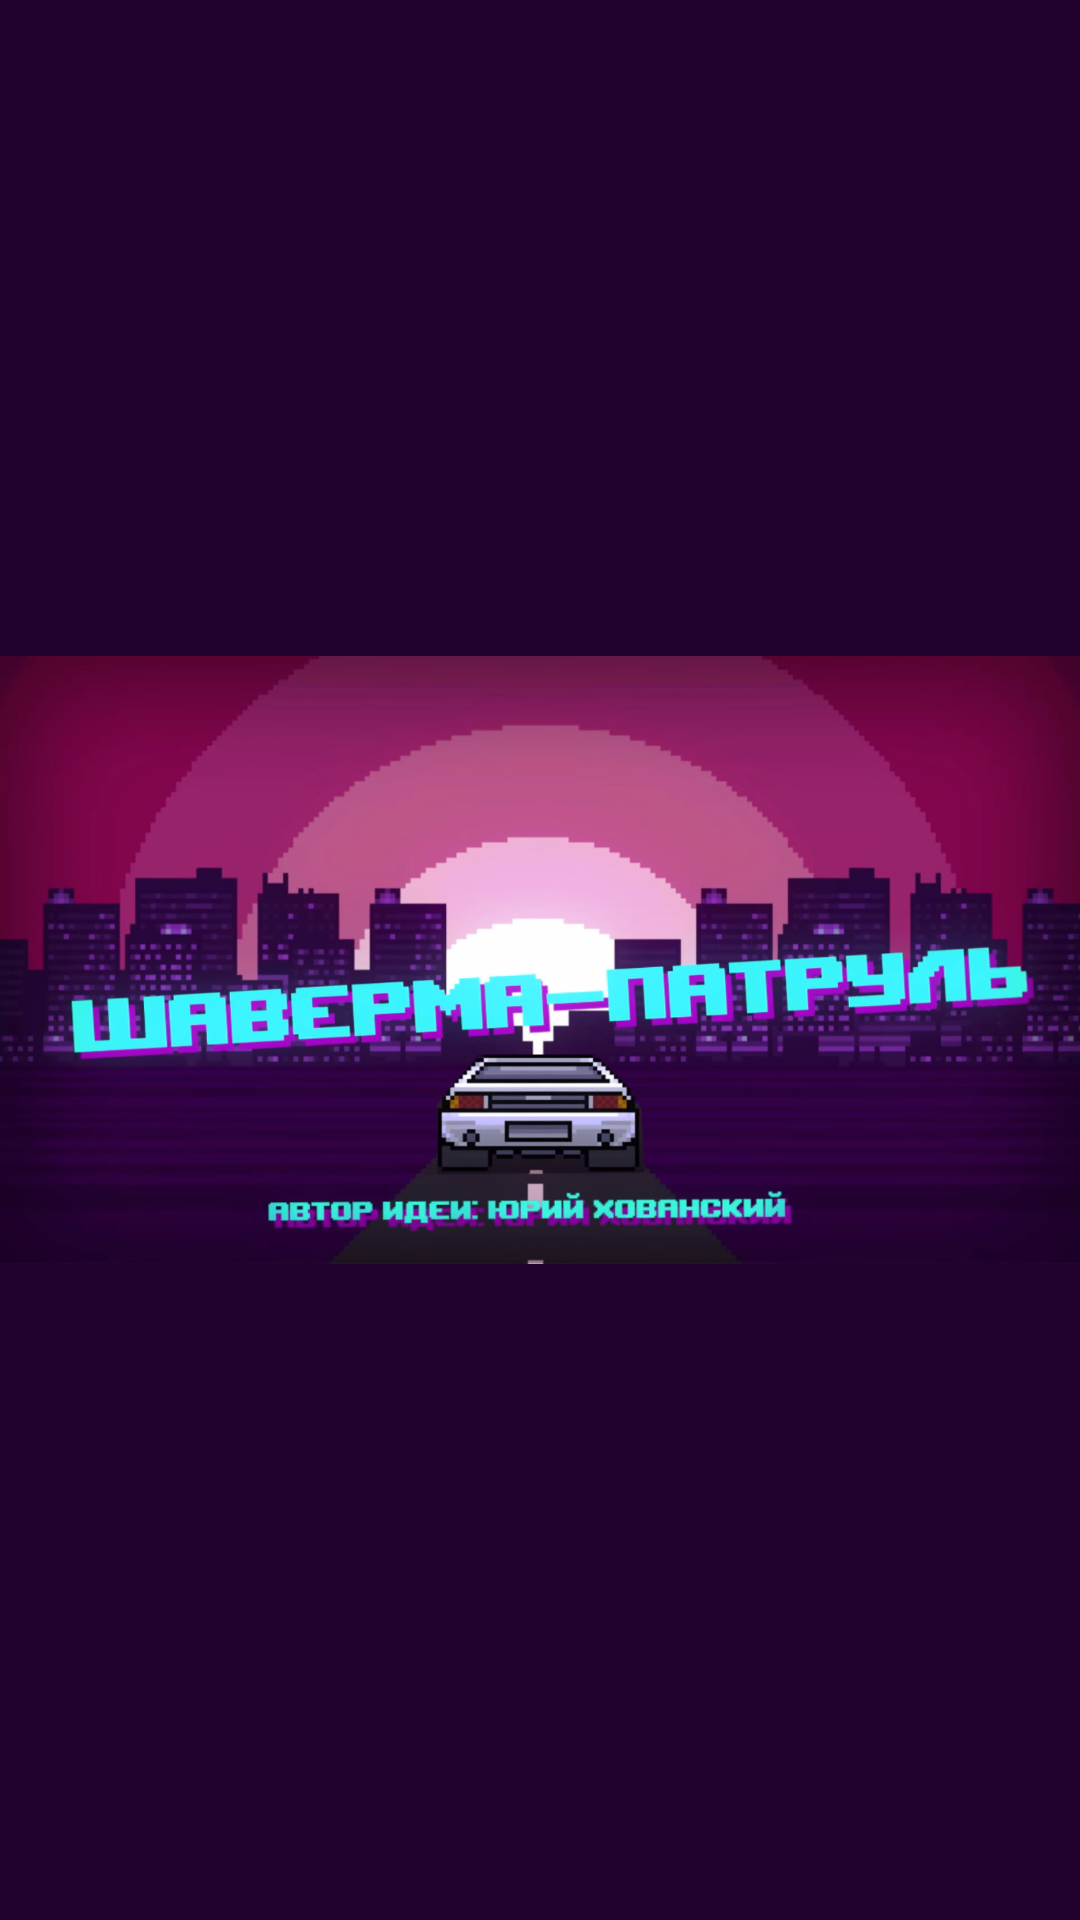

This screen was rendered from an Android layout file. Write that file and the resources it references.
<!-- AndroidManifest.xml: application theme android:Theme.NoTitleBar -->
<!-- res/layout/start_screen.xml -->
<?xml version="1.0" encoding="utf-8"?>
<RelativeLayout xmlns:android="http://schemas.android.com/apk/res/android"
                android:layout_width="match_parent"
                android:layout_height="match_parent"
                android:background="@color/background">

    <ImageView
            android:layout_width="match_parent"
            android:layout_height="wrap_content"
            android:layout_centerInParent="true"
            android:src="@drawable/start_screen"/>

</RelativeLayout>
<!-- resources referenced by this layout -->
<resources>
  <color name="background">#21012D</color>
  <!-- drawable start_screen: png bitmap (drawable, 448858 bytes) -->
</resources>
